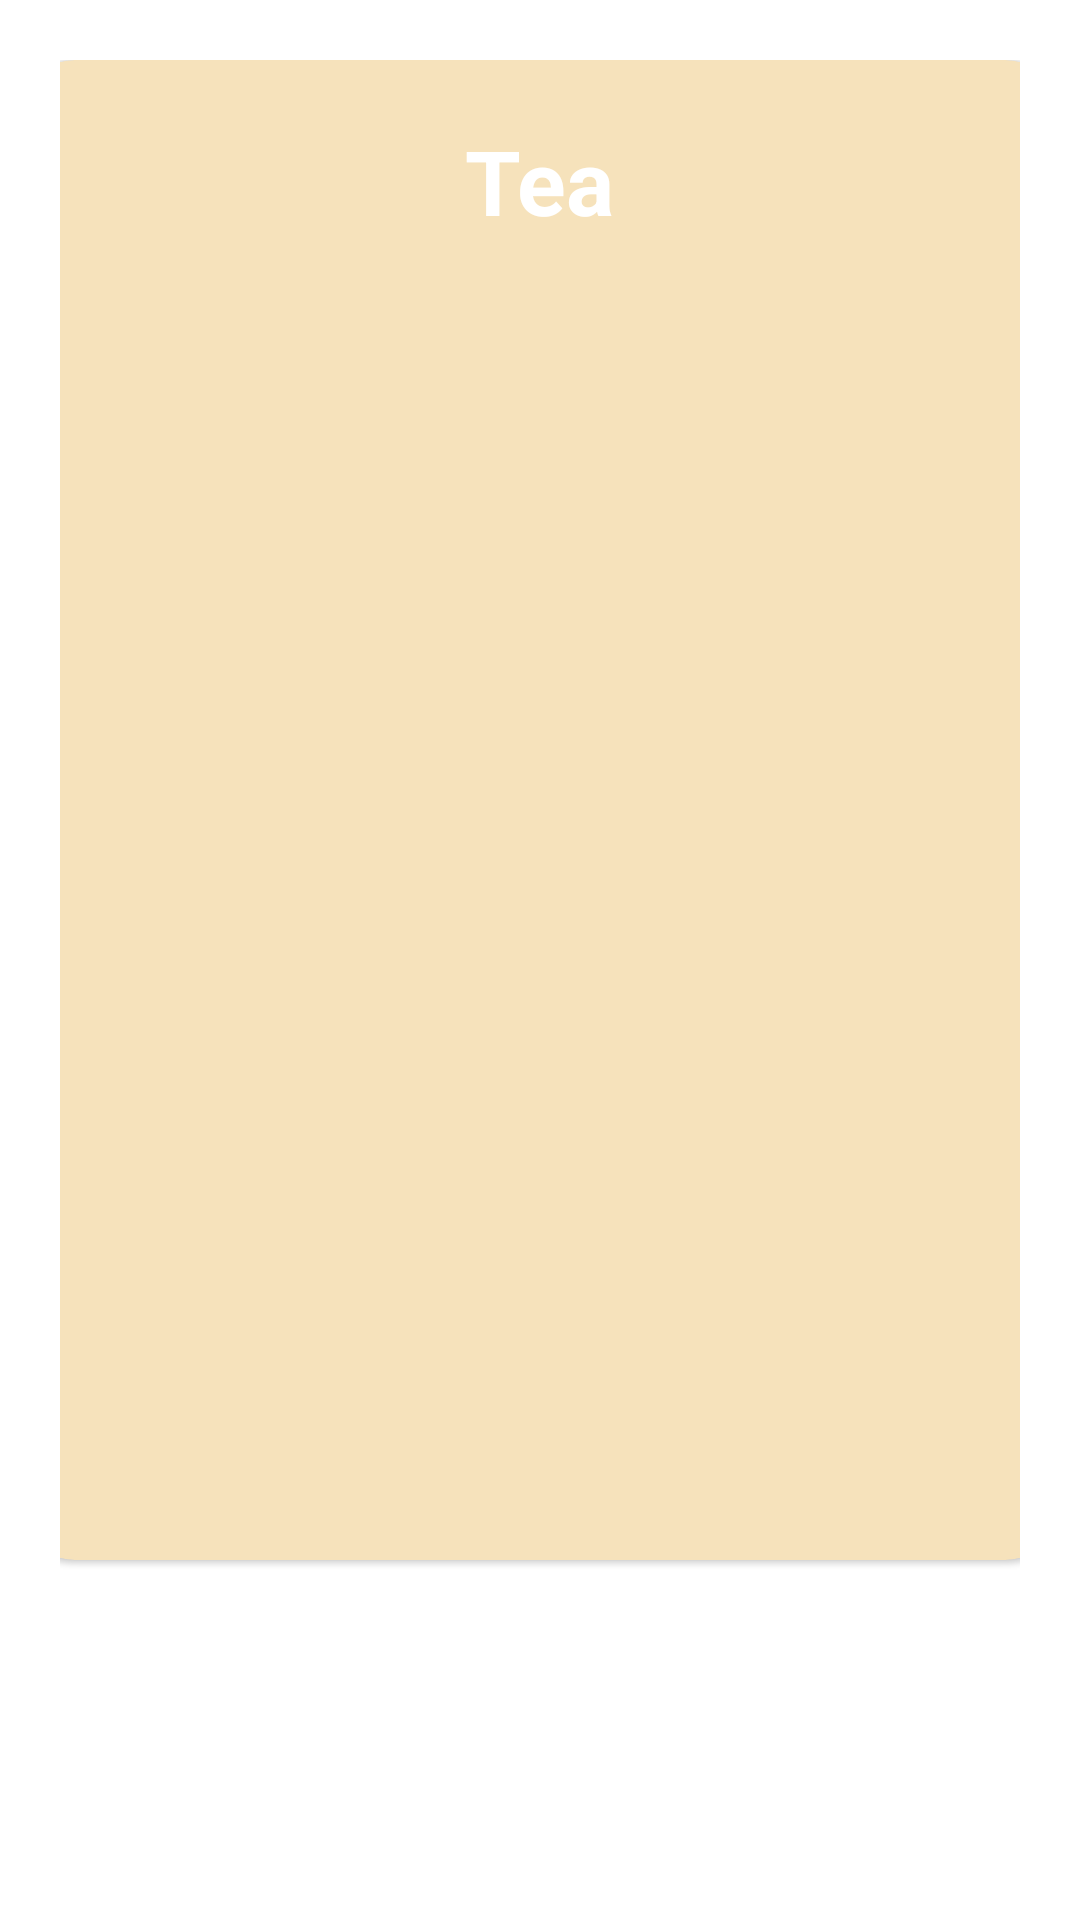

Produce the Android XML layout that renders to this screen, including the resource entries it uses.
<!-- AndroidManifest.xml: application theme Theme.Atividade_3HPAM213092022 -->
<!-- res/layout/fragment_tea.xml -->
<?xml version="1.0" encoding="utf-8"?>
<LinearLayout xmlns:android="http://schemas.android.com/apk/res/android"
xmlns:app="http://schemas.android.com/apk/res-auto"
xmlns:tools="http://schemas.android.com/tools"
android:layout_width="match_parent"
android:layout_height="match_parent"
android:gravity="center_horizontal"
android:orientation="vertical"
android:padding="20dp"
tools:context=".fragmentTea">

<com.google.android.material.card.MaterialCardView
    android:layout_width="350dp"
    android:layout_height="500dp"
    android:backgroundTint="#f6e2bb"
    app:cardCornerRadius="20dp">

    <LinearLayout
        android:layout_width="match_parent"
        android:layout_height="match_parent"
        android:orientation="vertical">

        <TextView
            android:layout_width="wrap_content"
            android:layout_height="wrap_content"
            android:layout_gravity="center_horizontal"
            android:layout_margin="20sp"
            android:text="Tea"
            android:textColor="#fff"
            android:textSize="30sp"
            android:textStyle="bold" />

        <ImageView
            android:layout_width="300dp"
            android:layout_height="200dp"
            android:layout_gravity="center_horizontal"
            android:layout_margin="10dp"
            android:scaleType="centerCrop"
            android:src="@drawable/cafe" />

        <TextView
            android:layout_width="wrap_content"
            android:layout_height="wrap_content"
            android:layout_gravity="center_horizontal"
            android:layout_margin="20sp"
            android:text=""
            android:textColor="#fff" />


    </LinearLayout>
</com.google.android.material.card.MaterialCardView>


</LinearLayout>
<!-- resources referenced by this layout -->
<resources>
  <style name="Theme.Atividade_3HPAM213092022" parent="Theme.MaterialComponents.DayNight.DarkActionBar">
          
          <item name="colorPrimary">@color/purple_500</item>
          <item name="colorPrimaryVariant">@color/purple_700</item>
          <item name="colorOnPrimary">@color/white</item>
          
          <item name="colorSecondary">@color/teal_200</item>
          <item name="colorSecondaryVariant">@color/teal_700</item>
          <item name="colorOnSecondary">@color/black</item>
          
          <item name="android:statusBarColor" tools:targetApi="l">?attr/colorPrimaryVariant</item>
          
      </style>
  <!-- not gathered from this repository: default colours our renderer supplied (Android Studio template values) -->
  <color name="purple_500">#FF6200EE</color>
  <color name="purple_700">#FF3700B3</color>
  <color name="teal_200">#FF03DAC5</color>
  <color name="teal_700">#FF018786</color>
  <color name="black">#FF000000</color>
  <color name="white">#FFFFFFFF</color>
</resources>
